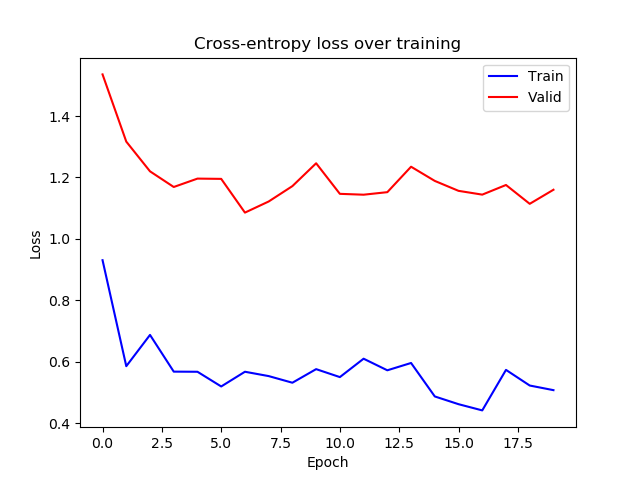

Data behind this chart, as committed beside it:
epoch, train_loss, valid_loss
0, 0.9304, 1.536
1, 0.5852, 1.317
2, 0.687, 1.22
3, 0.5674, 1.169
4, 0.567, 1.196
5, 0.5191, 1.195
6, 0.567, 1.085
7, 0.5529, 1.122
8, 0.5313, 1.172
9, 0.5755, 1.246
10, 0.5496, 1.147
11, 0.6095, 1.144
12, 0.5717, 1.152
13, 0.5956, 1.235
14, 0.4866, 1.189
15, 0.4614, 1.156
16, 0.4411, 1.144
17, 0.5731, 1.175
18, 0.5222, 1.114
19, 0.5071, 1.16
